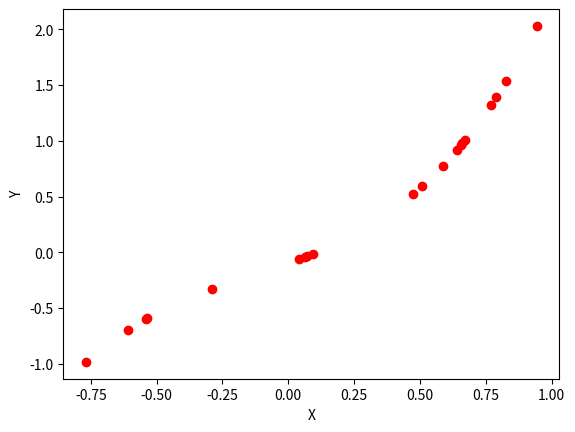
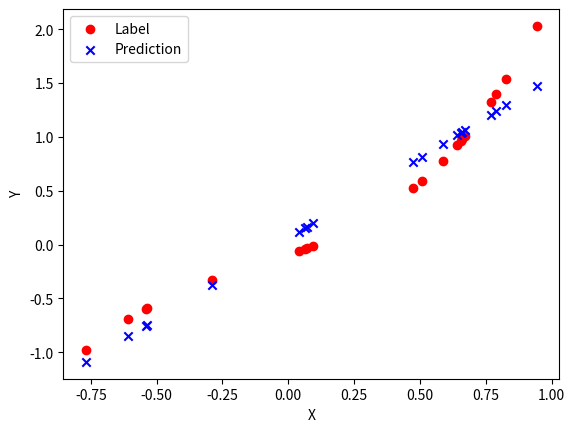
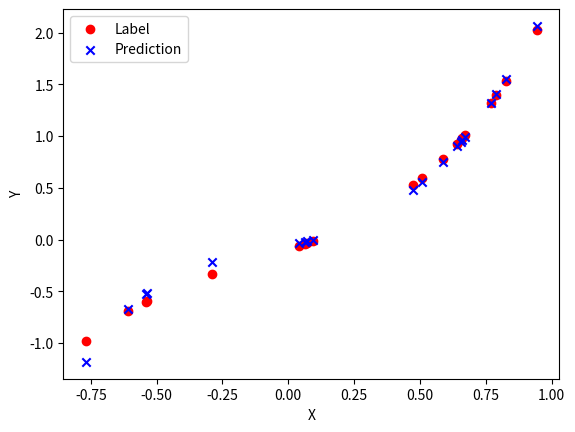
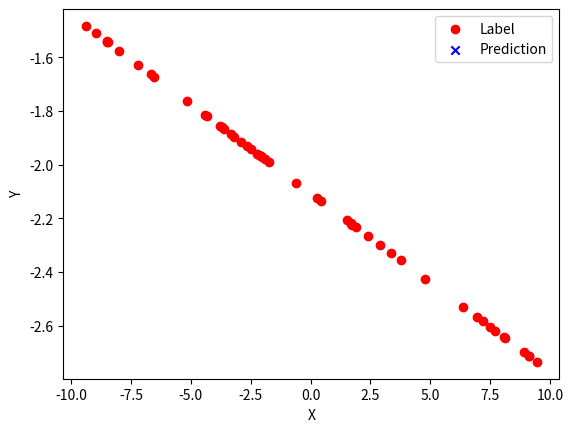
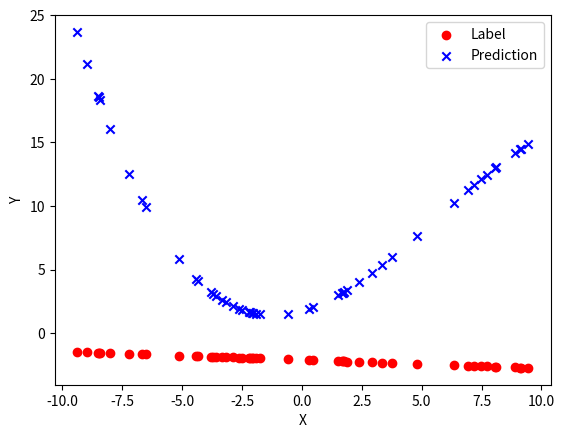
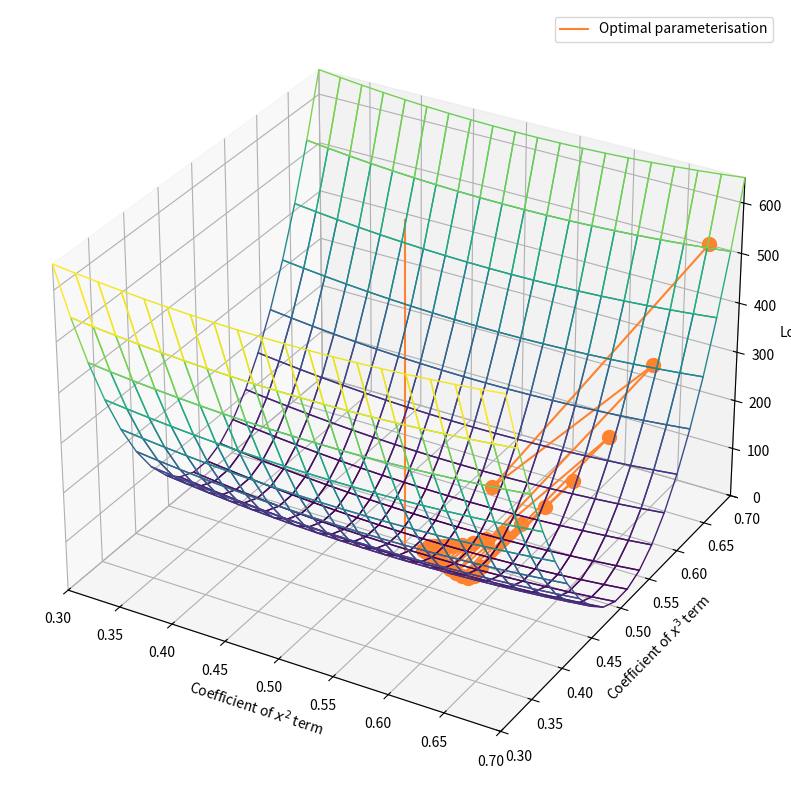
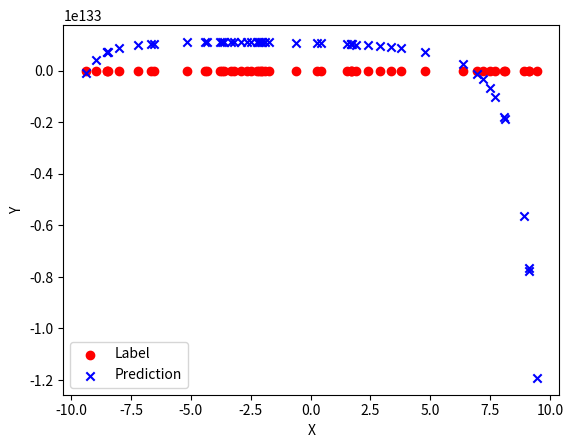

The matplotlib source for these figures, in order:
import sys
sys.path.append('..')

import numpy as np
from numpy.polynomial import Polynomial
import matplotlib.pyplot as plt

def plot_data(X, Y):
    plt.figure() # create a figure
    plt.scatter(X, Y, c='r') # plot the data in color=red
    plt.xlabel('X')
    plt.ylabel('Y')
    plt.show()

def sample_polynomial_data(m=20, order=3, _range=1):
    coeffs = np.random.randn(order + 1) # initialise random coefficients for each order of the input + a constant offset
    print(Polynomial(coeffs))
    poly_func = np.vectorize(Polynomial(coeffs)) # 
    X = np.random.randn(m)
    X = np.random.uniform(low=-_range, high=_range, size=(m,))
    Y = poly_func(X)
    return X, Y, coeffs #returns X (the input), Y (labels) and coefficients for each power

m = 20 # how many examples do we want?
order = 3 # how many powers do we want to raise our input data to?
X, Y, ground_truth_coeffs = sample_polynomial_data(m, order)
print('X:',X, '\n')
print('Y:',Y, '\n')
print('Ground truth coefficients:', ground_truth_coeffs, '\n')
plot_data(X, Y)

# THIS IS ALL CODE WE'VE ALREADY COVERED, JUST RUN THIS CELL
class LinearHypothesis:
    def __init__(self):
        self.b = np.random.randn()
        self.w = np.random.randn()
        
    def __call__(self, X): #input is of shape (n_datapoints, n_vars)
        y_hat = self.w * X + self.b
        return y_hat #output is of shape (n_datapoints, 1)
    
    def update_params(self, new_w, new_b):
        self.w = new_w
        self.b = new_b
        
    def calc_deriv(self, X, y_hat, labels): # this calculates the gradient assuming that we are using mean squared error loss
        diffs = y_hat-labels # calculate error
        dLdw = 2*np.sum(diffs*X)/m # calculate gradient of MSE loss with respect to model weights
        dLdb = 2*np.sum(diffs)/m # calculate gradient of MSE loss with respect to model bias
        return dLdw, dLdb
    
num_epochs = 100
learning_rate = 0.1
H = LinearHypothesis()

def train(num_epochs, X, Y, H):
    for e in range(num_epochs): # for this many complete runs through the dataset
        y_hat = H(X) # make predictions
        print(X.shape)
        print(y_hat.shape)
        print(Y.shape)
        dLdw, dLdb = H.calc_deriv(X, y_hat, Y) # calculate gradient of current loss with respect to model parameters
        new_w = H.w - learning_rate * dLdw # compute new model weight using gradient descent update rule
        new_b = H.b - learning_rate * dLdb # compute new model bias using gradient descent update rule
#         norm = np.linalg.norm([[new_w - H.w], [new_b - H.w]], 2)
        H.update_params(new_w, new_b) # update model weight and bias
#     print(f'THE MODEL DIDNT CONVERGE IN {num_epochs} EPOCHS')
    
def plot_h_vs_y(X, y_hat, Y):
    plt.figure()
    plt.scatter(X, Y, c='r', label='Label')
    plt.scatter(X, y_hat, c='b', label='Prediction', marker='x')
    plt.legend()
    plt.xlabel('X')
    plt.ylabel('Y')
    plt.show()
    
train(num_epochs, X, Y, H) # train model and plot cost curve
plot_h_vs_y(X, H(X), Y) # plot predictions and true data

class MultiVariableLinearHypothesis:
    def __init__(self, n_features):
        self.n_features = n_features
        self.b = np.random.randn()
        self.w = np.random.randn(n_features)
        
    def __call__(self, X): # what happens when we call our model, input is of shape (n_examples, n_features)
        y_hat = np.matmul(X, self.w) + self.b # make prediction, now using vector of weights rather than a single value
        return y_hat # output is of shape (n_examples, 1)
    
    def update_params(self, new_w, new_b):
        self.w = new_w
        self.b = new_b
        
    def calc_deriv(self, X, y_hat, labels):
        diffs = y_hat-labels
        dLdw = 2 * np.array([np.sum(diffs * X[:, i]) / m for i in range(self.n_features)])
        dLdb = 2 * np.sum(diffs) / m
        return dLdw, dLdb

def create_polynomial_inputs(X, order=3):
    new_dataset = np.array([np.power(X, i) for i in range(1, order + 1)]).T
    return new_dataset # new_dataset should be shape [m, order]

num_epochs = 200
learning_rate = 0.1
highest_order_power = 4

polynomial_augmented_inputs = create_polynomial_inputs(X, highest_order_power) # need normalization to put higher coefficient variables on the same order of magnitude as the others
H = MultiVariableLinearHypothesis(n_features=highest_order_power)

train(num_epochs, polynomial_augmented_inputs, Y, H)
plot_h_vs_y(X, H(polynomial_augmented_inputs), Y)

learning_rate = 0.1
highest_order_power = 3
# num_epochs = 10
m = 50

X, Y, ground_truth_coeffs = sample_polynomial_data(m, 1, _range=10)
new_dataset = create_polynomial_inputs(X, highest_order_power)

H = MultiVariableLinearHypothesis(n_features=highest_order_power)

print('Training')
train(num_epochs, new_dataset, Y, H) # train model and plot cost curve
print('Weights after training:', H.w)
print('True weights:', ground_truth_coeffs[1:])
plot_h_vs_y(X, H(new_dataset), Y)

learning_rate = 0.000001

H = MultiVariableLinearHypothesis(n_features=highest_order_power)

train(num_epochs, new_dataset, Y, H) # train model and plot cost curve
print('Weights after training:', H.w)
print('True weights:', ground_truth_coeffs[1:])
plot_h_vs_y(X, H(new_dataset), Y)

%matplotlib
from mpl_toolkits.mplot3d import axes3d
import matplotlib.pyplot as plt
import numpy as np
from matplotlib import cm

fig = plt.figure(figsize=(12, 10))
ax = fig.add_subplot(111, projection='3d')

# true params
a = 0.5
b = 0.5
p = 0.2 # how far around this ground truth should i show?

m = 2 # num examples
r = 5
d = 1
k = 20 # num weights

x_vis = np.linspace(-r, r, m)
x1 = x_vis**2
x2 = x_vis**3

w = np.linspace(a-p, a+p, k)
w1, w2 = np.meshgrid(w, w)

def calc_loss(w1, w2):
    l = []
    for idx in range(len(x_vis)): # for each example
        h =  w1 * x1[idx] + w2 * x2[idx] # make prediction
        y = a * x1[idx] + b * x2[idx] # get true value using actual parameters    
        l.append((h - y)**2)
    l = np.mean(l)
    return l

L = np.zeros((k, k))
for i in range(k): # for each value of weight 1
    for j in range(k): # for each value of weight 2
        L[i][j] = calc_loss(w[i], w[j])

L = np.array(L)
ax.set_xlim(b-p, b+p)
ax.set_ylim(a-p, a+p)
ax.set_zlim(0, L.max())
ax.set_xlabel('Coefficient of $x^2$ term')
ax.set_ylabel('Coefficient of $x^3$ term')
ax.set_zlabel('Loss')

norm = plt.Normalize(L.min(), L.max())
colors = cm.viridis(norm(L))
rcount, ccount, _ = colors.shape

ax.plot([b, b], [a, a], [-20, L.max()], c='#ff822e', label='Optimal parameterisation')

s = ax.plot_surface(w2, w1, L, cmap=cm.coolwarm, rcount=rcount, ccount=ccount, facecolors=colors, shade=False)
s.set_facecolor((0,0,0,0))

ax.legend()

def calc_grad(w1, w2):
    grads = []
    for idx in range(len(x_vis)): # for each example
        h =  w1 * x1[idx] + w2 * x2[idx] # make prediction
        y = a * x1[idx] + b * x2[idx] # get true value using actual parameters    
        x = np.array([x1[idx], x2[idx]])
        x = x.reshape(2, 1)
        diff = np.array(h-y).reshape(1)
        g = np.matmul(x, diff)
        grads.append(g)
    grads = np.array(grads)
    grads = np.mean(grads, axis=0) # rescaled to visualise more easily
    return grads

w1, w2 = [0.68, 0.68] # initial weights

# PLAY AROUND WITH THESE BY UNCOMMENTING THEM ONE AT A TIME (YOU MAY NEED TO RESTART THIS JUPYTER KERNEL AFTER TRYING EACH)
lr = 0.00015 # too large to converge in x^3 direction
lr = 0.00001 # too small to make progress in x^2 direction
lr = 0.00012 # best learning rate


plt.show()

for i in range(30):
    loss = calc_loss(w1, w2)
    w_plot = ax.scatter([w1], [w2], loss, s=100, c='#ff822e')
    g = calc_grad(w1, w2)
    w1u = - lr * g[0]
    w1n = w1 + w1u
    w2u = - lr * g[1]
    w2n = w2 + w2u
    lossn = calc_loss(w1n, w2n)
    ax.plot([w1, w1n], [w2, w2n], [loss, lossn], c='#ff822e')
    w1, w2 = w1n, w2n
    plt.draw()
    plt.pause(.1)

def normalize_data(dataset):
    mean, std = np.mean(dataset, axis=0), np.std(dataset, axis=0)
    normalized_dataset  = (dataset-mean)/std
    return normalized_dataset

learning_rate = 0.01
highest_order_power = 20

X_polynomial_augmented = create_polynomial_inputs(X, highest_order_power)
X_normalized = normalize_data(X_polynomial_augmented)
H = MultiVariableLinearHypothesis(n_features=highest_order_power)
print(X_normalized)
train(num_epochs, X_normalized, Y, H)
plot_h_vs_y(X, H(X_normalized), Y)

